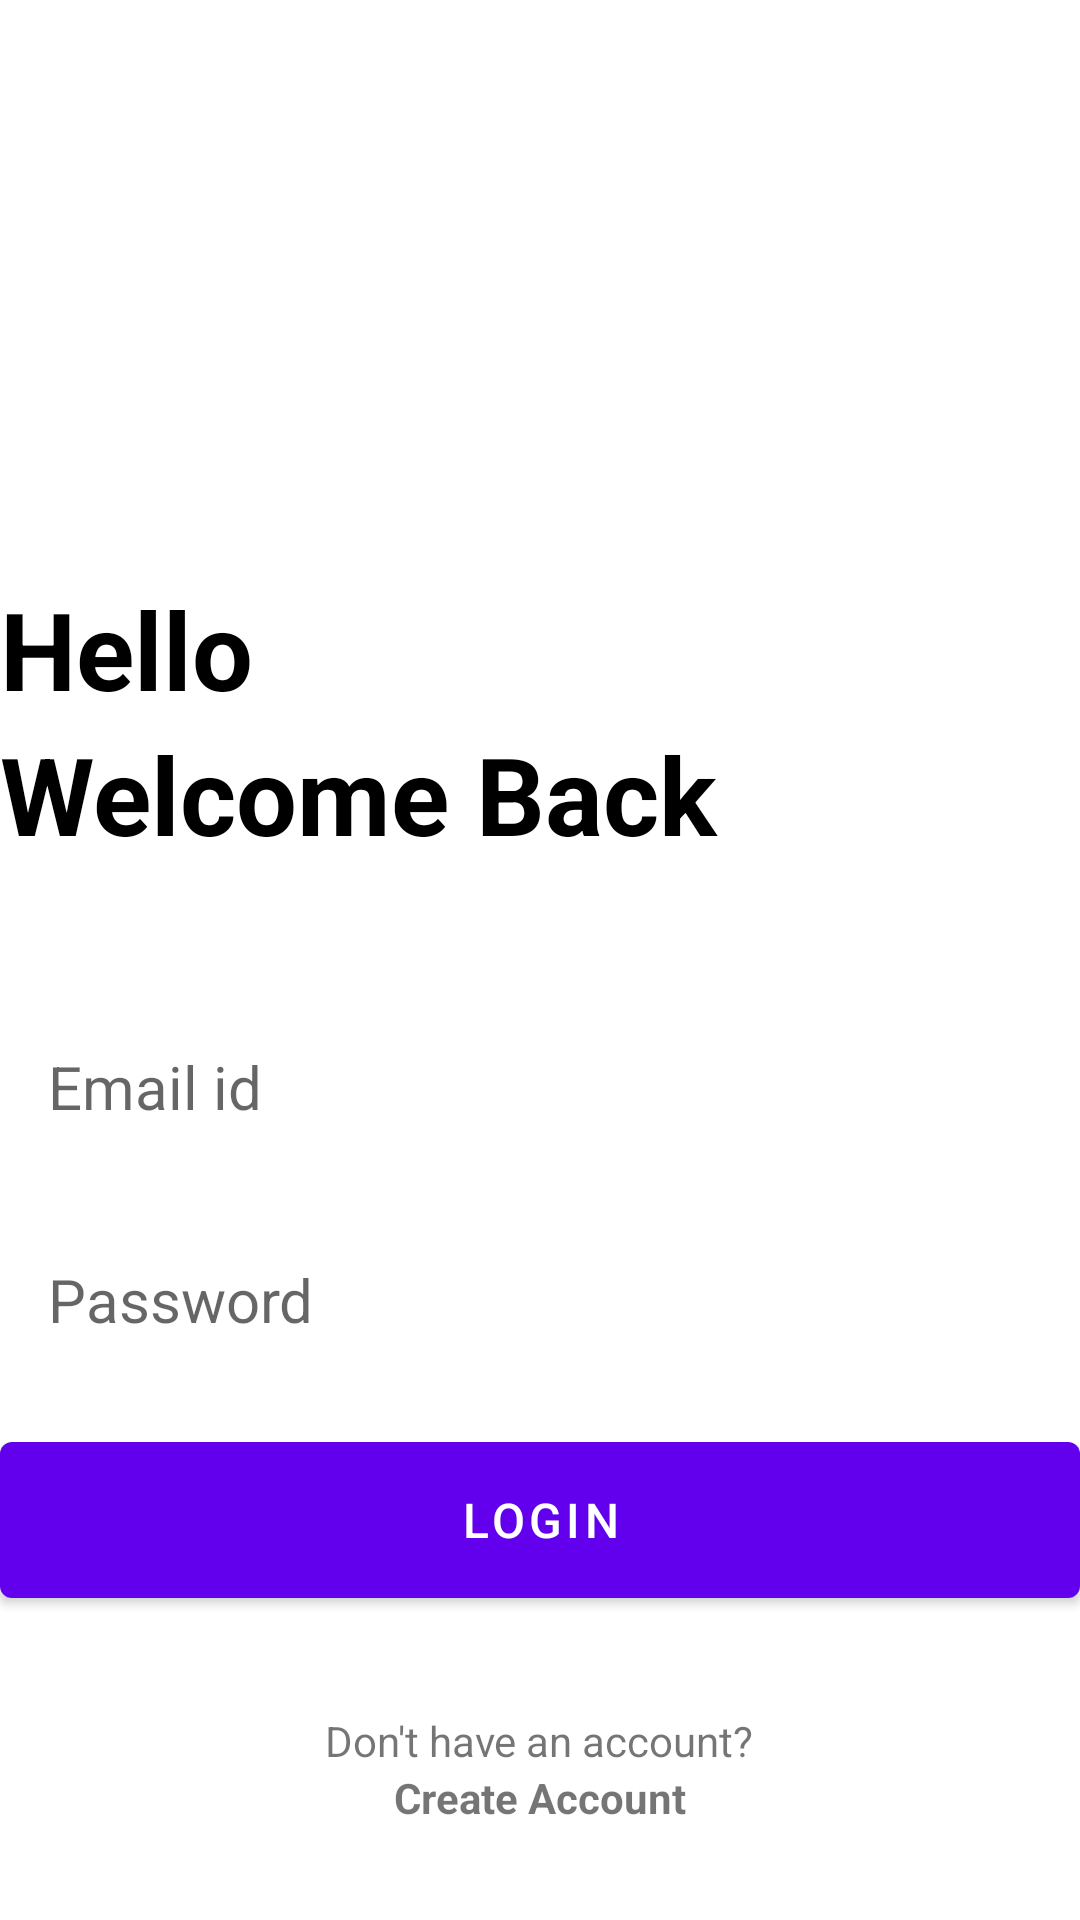

Android layout source for this screen:
<!-- AndroidManifest.xml: application theme Theme.Chops -->
<!-- res/layout/activity_login.xml -->
<RelativeLayout xmlns:android="http://schemas.android.com/apk/res/android"
    xmlns:app="http://schemas.android.com/apk/res-auto"
    xmlns:tools="http://schemas.android.com/tools"
    android:layout_width="match_parent"
    android:layout_height="match_parent"
    android:layout_marginVertical="16dp"
    android:layout_marginHorizontal="32dp"
    tools:context=".views.LoginActivity">

    <ImageView
        android:layout_width="128dp"
        android:layout_height="128dp"
        android:src="@drawable/loginicon"
        android:id="@+id/login_icon"
        android:layout_centerHorizontal="true"
        android:layout_marginVertical="32dp" />

    <LinearLayout
        android:layout_width="match_parent"
        android:layout_height="wrap_content"
        android:layout_below="@+id/login_icon"
        android:id="@+id/hellotext"
        android:orientation="vertical">

        <TextView
            android:layout_width="match_parent"
            android:layout_height="wrap_content"
            android:text="Hello "
            android:textStyle="bold"
            android:textSize="36sp"
            android:textColor="@color/black" />

        <TextView
            android:layout_width="match_parent"
            android:layout_height="wrap_content"
            android:text="Welcome Back "
            android:textStyle="bold"
            android:textSize="36sp"
            android:textColor="@color/black" />


    </LinearLayout>

    <LinearLayout
        android:layout_width="match_parent"
        android:layout_height="wrap_content"
        android:id="@+id/form_layout"
        android:layout_below="@+id/hellotext"
        android:layout_marginVertical="32dp"
        android:orientation="vertical">

        <EditText
            android:layout_width="match_parent"
            android:layout_height="wrap_content"
            android:id="@+id/checkout_fname"
            android:hint="Email id"
            android:inputType="textEmailAddress"
            android:textSize="20sp"
            android:background="@drawable/rounded_corner"
            android:padding="16dp"
            android:layout_marginTop="12dp"
            />

        <EditText
            android:layout_width="match_parent"
            android:layout_height="wrap_content"
            android:id="@+id/checkout_lname"
            android:hint="Password "
            android:inputType="textPassword"
            android:textSize="20sp"
            android:background="@drawable/rounded_corner"
            android:padding="16dp"
            android:layout_marginTop="12dp"
            />

        <com.google.android.material.button.MaterialButton
            android:layout_width="match_parent"
            android:layout_height="64dp"
            android:text="LogIn"
            android:layout_marginTop="12dp"
            android:textSize="16sp"
            android:id="@+id/login_btn"
            />

        <ProgressBar
            android:layout_width="24dp"
            android:layout_height="64dp"
            android:id="@+id/progress_bar"
            android:layout_gravity="center"
            android:visibility="gone"
            android:layout_marginTop="12dp" />




    </LinearLayout>

    <LinearLayout
        android:layout_width="match_parent"
        android:layout_height="wrap_content"
        android:layout_below="@+id/form_layout"
        android:orientation="vertical"
        android:gravity="center" >

        <TextView
            android:layout_width="wrap_content"
            android:layout_height="wrap_content"
            android:text="Don't have an account?" />

        <TextView
            android:layout_width="wrap_content"
            android:layout_height="wrap_content"
            android:textStyle="bold"
            android:id="@+id/create_account_text_view_btn"
            android:text="Create Account" />



    </LinearLayout>





</RelativeLayout>
<!-- resources referenced by this layout -->
<resources>
  <color name="black">#FF000000</color>
  <style name="Theme.Chops" parent="Theme.MaterialComponents.DayNight.NoActionBar">
          
          <item name="colorPrimary">@color/purple_500</item>
          <item name="colorPrimaryVariant">@color/purple_700</item>
          <item name="colorOnPrimary">@color/white</item>
          
          <item name="colorSecondary">@color/teal_200</item>
          <item name="colorSecondaryVariant">@color/teal_700</item>
          <item name="colorOnSecondary">@color/black</item>
          
          <item name="android:statusBarColor">?attr/colorPrimaryVariant</item>
          
      </style>
  <color name="purple_500">#FF6200EE</color>
  <color name="purple_700">#FF3700B3</color>
  <color name="white">#FFFFFFFF</color>
  <color name="teal_200">#FF03DAC5</color>
  <color name="teal_700">#FF018786</color>
</resources>
